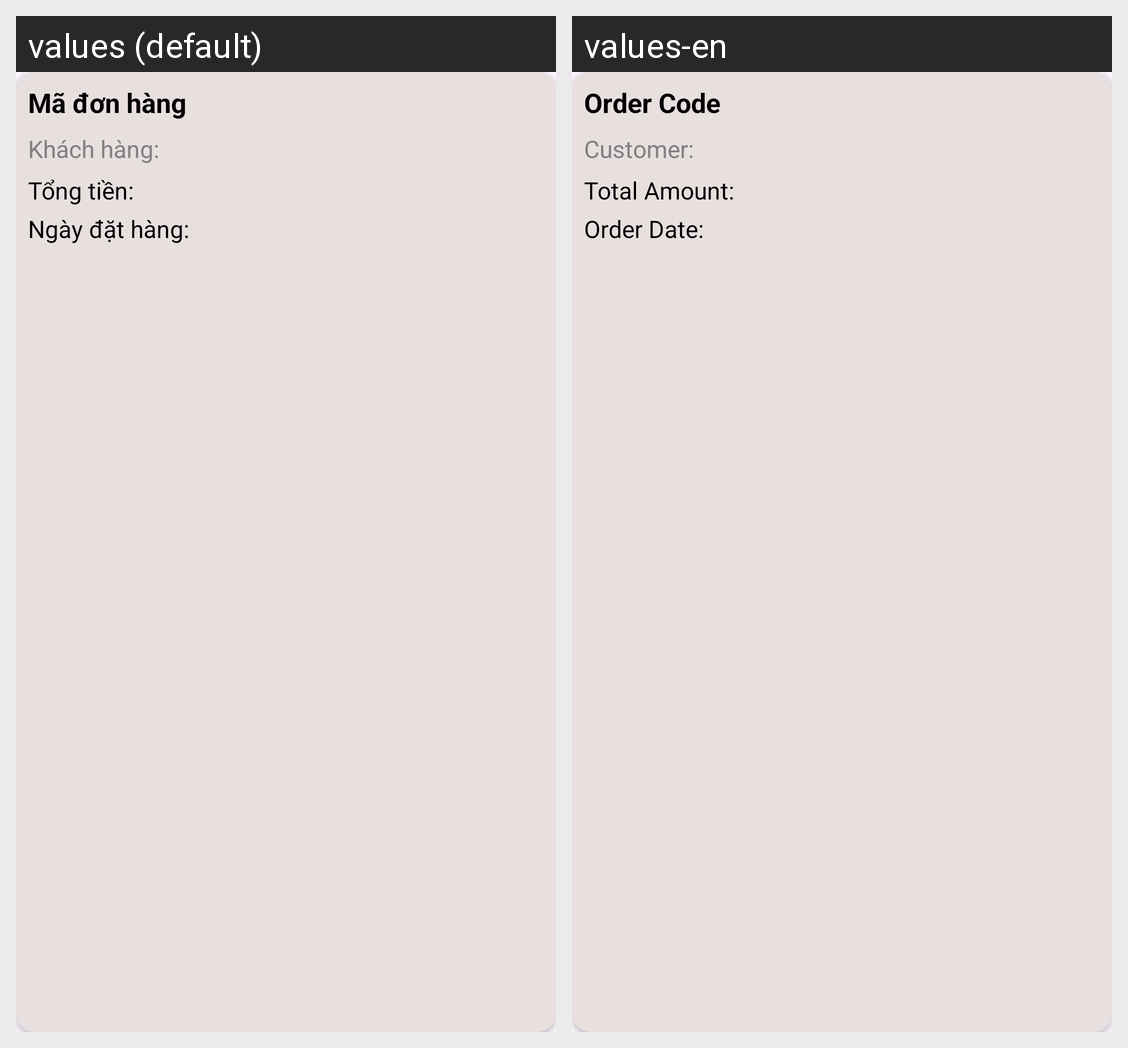

The same Android screen rendered under two of its app's locales, left to right. List the strings drawn on it with the default value and each locale's translation.
Android screen res/layout/admin_donhang_item.xml rendered under 2 locales, left to right: values (default), values-en. Device: Nexus 5 (rendered at 1080×1920; each locale shown at half size, 540×960, under a caption strip naming it); theme Theme.BTL_Android.
Strings drawn on this screen, with the default value and each locale's value (text and hints the layout hard-codes, and strings that could not be matched under every locale, appear in the picture but are not listed):

OrderCode
  values: Mã đơn hàng
  values-en: Order Code

Client
  values: Khách hàng:
  values-en: Customer:

TotalAmount
  values: Tổng tiền:
  values-en: Total Amount:

OrderDate
  values: Ngày đặt hàng:
  values-en: Order Date:
